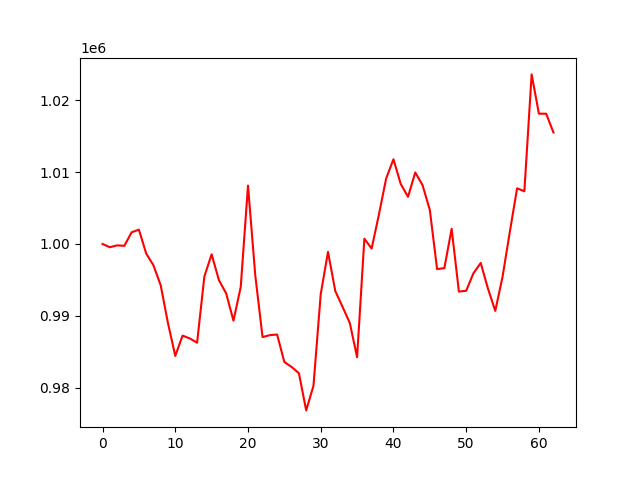

The file beside this chart, header and first rows:
account_value, date, daily_return
1000000, 2021-07-13, 
999546, 2021-07-14, -0.0004537
999806, 2021-07-15, 0.0002596
999745, 2021-07-16, -6.042724467436589e-05
1001629, 2021-07-19, 0.001884
1001989, 2021-07-20, 0.000359
998670, 2021-07-21, -0.003312
997030, 2021-07-22, -0.001643
994236, 2021-07-23, -0.002802
988963, 2021-07-26, -0.005303
984416, 2021-07-27, -0.004598
987245, 2021-07-28, 0.002873
986852, 2021-07-29, -0.0003975
986255, 2021-07-30, -0.0006055
995469, 2021-08-02, 0.009343
998564, 2021-08-03, 0.003109
994971, 2021-08-04, -0.003598
993114, 2021-08-05, -0.001867
989326, 2021-08-06, -0.003814
994015, 2021-08-09, 0.00474
1008123, 2021-08-10, 0.01419
995646, 2021-08-11, -0.01238
987044, 2021-08-12, -0.00864
987307, 2021-08-13, 0.0002669
987400, 2021-08-16, 9.382826112580567e-05
983573, 2021-08-17, -0.003875
982878, 2021-08-18, -0.0007072
982014, 2021-08-19, -0.0008782
976837, 2021-08-20, -0.005272
980257, 2021-08-23, 0.003501
993019, 2021-08-24, 0.01302
998898, 2021-08-25, 0.005921
993457, 2021-08-26, -0.005447
991247, 2021-08-27, -0.002224
989003, 2021-08-30, -0.002264
984237, 2021-08-31, -0.00482
1000731, 2021-09-01, 0.01676
999361, 2021-09-02, -0.001368
1004096, 2021-09-03, 0.004738
1009128, 2021-09-06, 0.005011
1011789, 2021-09-07, 0.002637
1008350, 2021-09-08, -0.003399
1006564, 2021-09-09, -0.00177
1009953, 2021-09-10, 0.003367
1008187, 2021-09-13, -0.001749
1004749, 2021-09-14, -0.003409
996498, 2021-09-15, -0.008212
996646, 2021-09-16, 0.0001486
1002111, 2021-09-17, 0.005483
993369, 2021-09-22, -0.008724
993492, 2021-09-23, 0.0001244
995925, 2021-09-24, 0.002449
997359, 2021-09-27, 0.001439
993772, 2021-09-28, -0.003596
990686, 2021-09-29, -0.003105
995432, 2021-09-30, 0.00479
1001687, 2021-10-08, 0.006283
1007748, 2021-10-11, 0.006051
1007335, 2021-10-12, -0.0004099
1023602, 2021-10-13, 0.01615
... 3 more rows
